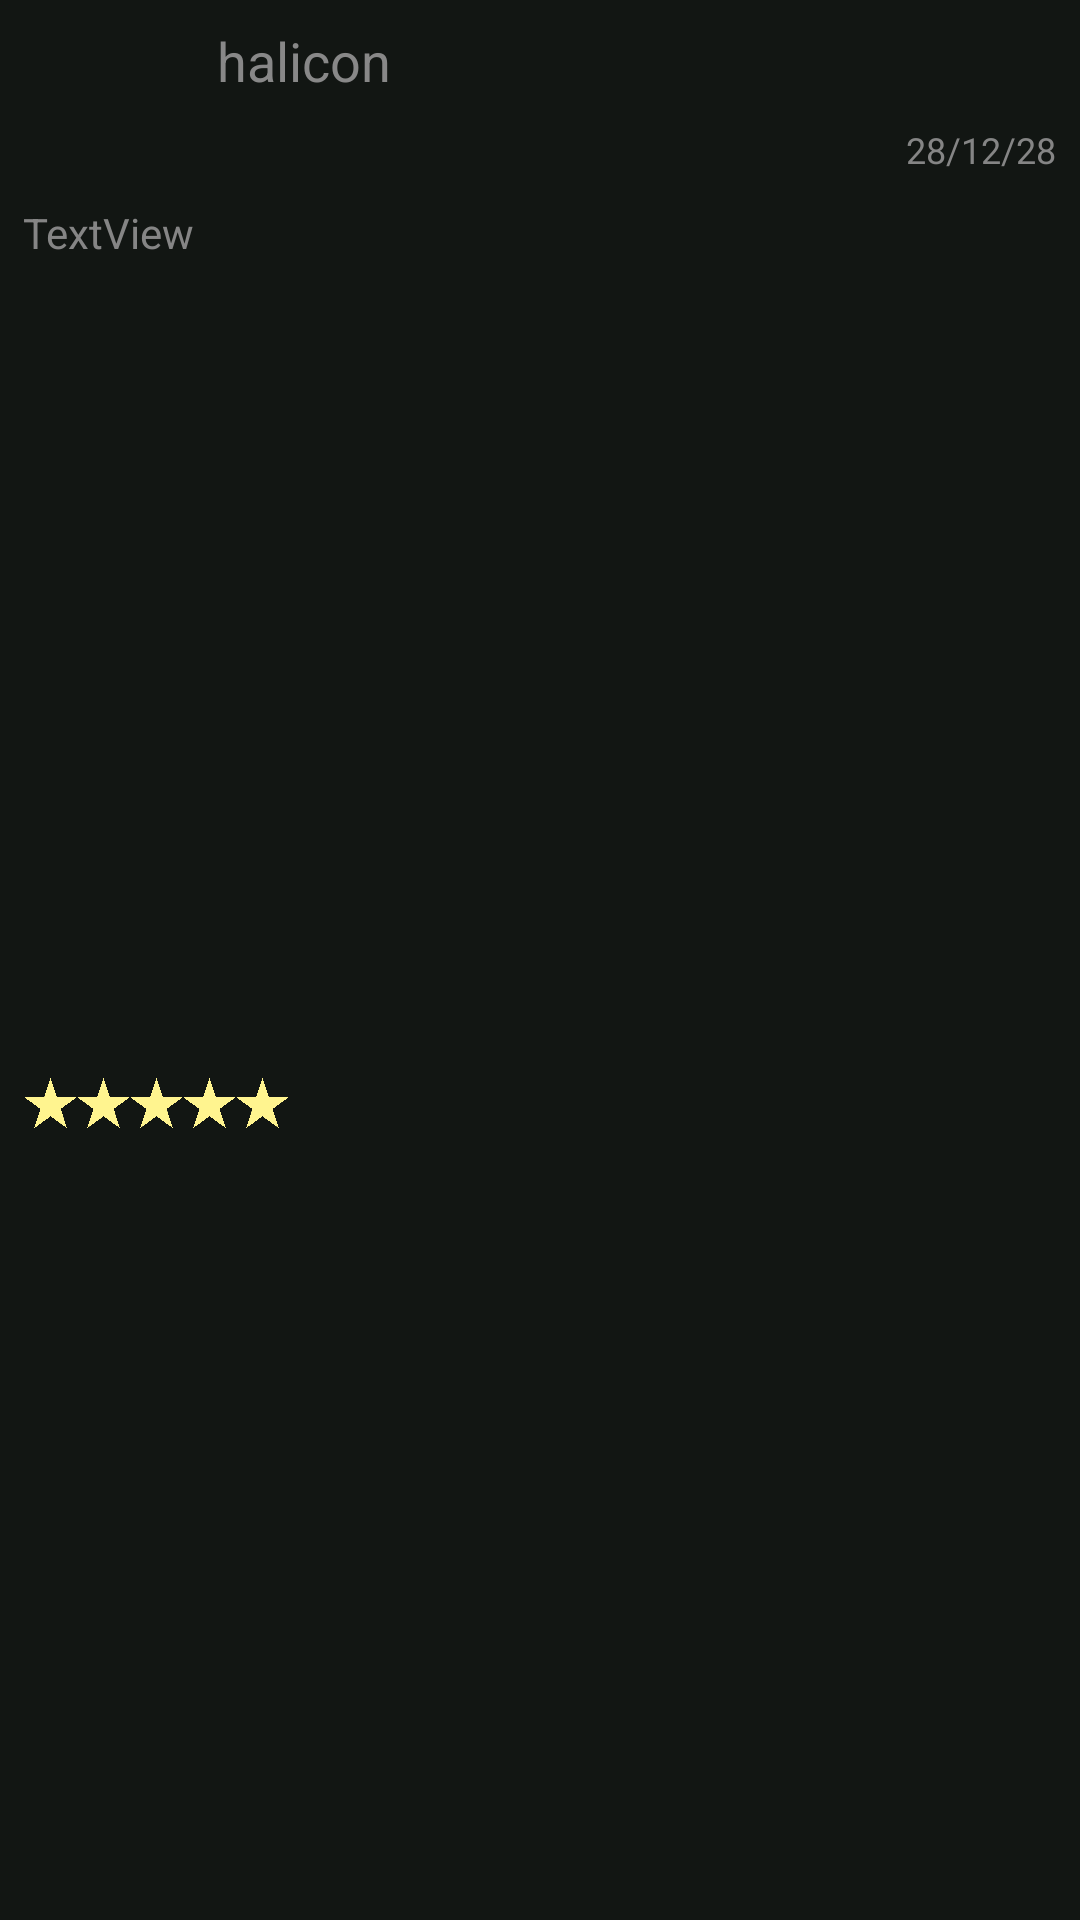

Produce the Android XML layout that renders to this screen, including the resource entries it uses.
<!-- AndroidManifest.xml: application theme Theme.Musyrd -->
<!-- res/layout/relitem.xml -->
<?xml version="1.0" encoding="utf-8"?>
<androidx.constraintlayout.widget.ConstraintLayout xmlns:android="http://schemas.android.com/apk/res/android"
    xmlns:app="http://schemas.android.com/apk/res-auto"
    xmlns:tools="http://schemas.android.com/tools"
    android:layout_width="360dp"
    android:layout_height="wrap_content"
    android:background="#121613"
    android:layoutDirection="locale">

    <TextView
        android:id="@+id/relitemDate"
        android:layout_width="wrap_content"
        android:layout_height="wrap_content"
        android:layout_marginEnd="8dp"
        android:layout_weight="1"
        android:text="28/12/28"
        android:textColor="#858585"
        android:textSize="12sp"
        app:layout_constraintBottom_toBottomOf="@+id/relitemArt"
        app:layout_constraintEnd_toEndOf="parent"
        app:layout_constraintHorizontal_bias="1.0"
        app:layout_constraintStart_toEndOf="@+id/relitemArt"
        app:layout_constraintTop_toBottomOf="@+id/relitemUsr"
        app:layout_constraintVertical_bias="1.0" />

    <TextView
        android:id="@+id/relitemText"
        android:layout_width="wrap_content"
        android:layout_height="wrap_content"
        android:layout_marginTop="10dp"
        android:layout_weight="1"
        android:text="TextView"
        android:textColor="#858585"
        android:textSize="14sp"
        app:layout_constraintBottom_toBottomOf="parent"
        app:layout_constraintEnd_toEndOf="@+id/relitemArt"
        app:layout_constraintHorizontal_bias="0.0"
        app:layout_constraintStart_toStartOf="@+id/relitemArt"
        app:layout_constraintTop_toBottomOf="@+id/relitemArt"
        app:layout_constraintVertical_bias="0.0" />

    <TextView
        android:id="@+id/relitemUsr"
        android:layout_width="280dp"
        android:layout_height="wrap_content"
        android:layout_marginStart="5dp"
        android:layout_weight="3"
        android:text="halicon"
        android:textColor="#888888"
        android:textSize="18sp"
        app:layout_constraintBottom_toBottomOf="@+id/relitemArt"
        app:layout_constraintEnd_toEndOf="parent"
        app:layout_constraintStart_toEndOf="@+id/relitemArt"
        app:layout_constraintTop_toTopOf="@+id/relitemArt"
        app:layout_constraintVertical_bias="0.0" />

    <ImageView
        android:id="@+id/relitemArt"
        android:layout_width="52dp"
        android:layout_height="50dp"
        android:layout_marginTop="8dp"
        android:layout_weight="1"
        app:layout_constraintBottom_toBottomOf="parent"
        app:layout_constraintEnd_toStartOf="@+id/relitemUsr"
        app:layout_constraintHorizontal_bias="0.0"
        app:layout_constraintStart_toStartOf="parent"
        app:layout_constraintTop_toTopOf="parent"
        app:layout_constraintVertical_bias="0.0"
        tools:srcCompat="@tools:sample/avatars" />

    <ImageView
        android:id="@+id/relitemStars"
        android:layout_width="89dp"
        android:layout_height="36dp"
        android:layout_marginTop="8dp"
        app:layout_constraintBottom_toBottomOf="parent"
        app:layout_constraintEnd_toEndOf="parent"
        app:layout_constraintHorizontal_bias="0.0"
        app:layout_constraintStart_toStartOf="@+id/relitemArt"
        app:layout_constraintTop_toBottomOf="@+id/relitemText"
        app:srcCompat="@drawable/fivestar" />

</androidx.constraintlayout.widget.ConstraintLayout>
<!-- resources referenced by this layout -->
<resources>
  <!-- drawable fivestar: png bitmap (drawable, 126876 bytes) -->
  <style name="Theme.Musyrd" parent="Theme.MaterialComponents.DayNight.DarkActionBar">
          
          <item name="colorPrimary">@color/purple_500</item>
          <item name="colorPrimaryVariant">@color/purple_700</item>
          <item name="colorOnPrimary">@color/white</item>
          
          <item name="colorSecondary">@color/teal_200</item>
          <item name="colorSecondaryVariant">@color/teal_700</item>
          <item name="colorOnSecondary">@color/black</item>
          
          <item name="android:statusBarColor"> @color/bar</item>
          
      </style>
  <color name="purple_500">#FF6200EE</color>
  <color name="purple_700">#FF3700B3</color>
  <color name="white">#FFFFFFFF</color>
  <color name="teal_200">#FF03DAC5</color>
  <color name="teal_700">#FF018786</color>
  <color name="black">#FF000000</color>
  <color name="bar">#232924</color>
</resources>
